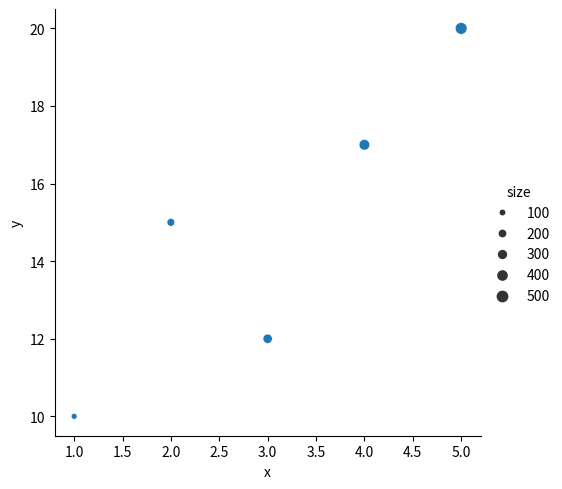

The matplotlib source for this figure:
import seaborn as sns
import matplotlib.pyplot as plt
import pandas as pd

data = pd.DataFrame({
    'x': [1, 2, 3, 4, 5],
    'y': [10, 15, 12, 17, 20],
    'size': [100, 200, 300, 400, 500]  # Marker size data
})

# Create a relational plot with marker size
sns.relplot(x='x', y='y', data=data, kind='scatter', size='size')
plt.show()
